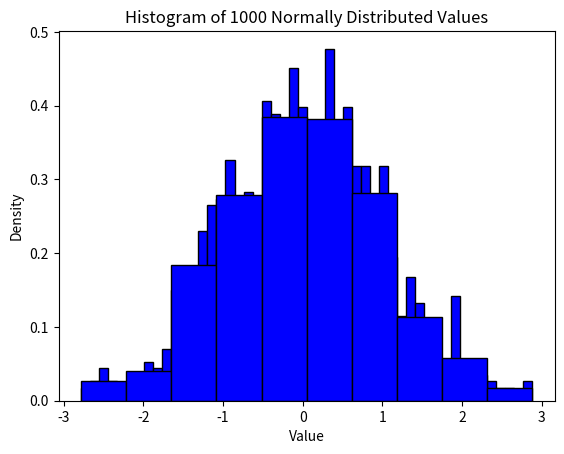

The script that saved this image:
import numpy as np
import matplotlib.pyplot as plt
from random import random
from math import log

CLT_SUM = 20  # amount of numbers from uniform distribution to get a sum of for CLT


def uniform_distribution(n: int):
    return [random() for _ in range(n)]


# Use CLT
def normal_distribution(n: int):
    return [(sum(uniform_distribution(CLT_SUM)) - CLT_SUM / 2) / (CLT_SUM / 12) ** 0.5 for _ in range(n)]  # normalized


def get_interval_frequencies(data: list[float], num_bins: int) -> list[float]:
    N = len(data)
    max_value = max(data)
    min_value = min(data)
    bin_width = (max_value - min_value) / num_bins

    count_bins = [0] * num_bins

    for x in data:
        bin_ind = int((x - min_value) // bin_width)
        bin_ind -= int(bin_ind == num_bins)  # correct for max_value
        count_bins[bin_ind] += 1

    return [count / (N * bin_width) for count in count_bins]


def get_histogram_edges(data: list[float], num_bins: int):
    max_value = max(data)
    min_value = min(data)
    bin_width = (max_value - min_value) / num_bins
    return [min_value + i * bin_width for i in range(num_bins + 1)]


def model_histogram(x: list[float], y: list[float], width):
    print(x)
    print(y)
    plt.bar(x, y, width=width, align='edge', color='b', edgecolor='black')

# REWRITE THIS SHIT


# def show_histo(data: list[float], num_bins: int):
#     N = len(data)  # number of RV
#     len_bin = (max(data) - min(data)) / num_bins  # length of single bin
#     i = min(data)
#     arr_bins = [[i, i := (i + len_bin)] for _ in range(num_bins)]  # array of intervals [start; end]
#     arr_bins[-1][1] = max(data)  # eliminate error (python can't calculate precisely)
#     # print(arr_bins)

#     # Frequency calculation
#     arr_heights = []
#     bin_ind = 0
#     count = 0
#     data_sorted = sorted(data)
#     i = 0
#     while i < N:
#         if data_sorted[i] > arr_bins[bin_ind][1]:
#             arr_heights.append(count / (N * len_bin))
#             bin_ind += 1
#             count = 0
#             continue
#         count += 1
#         i += 1
#     else:
#         arr_heights.append(count / (N * len_bin))

#     # arr_heights and arr_bins alignment
#     for _ in range(len(arr_bins) - len(arr_heights)):
#         arr_heights.append(0)

#     # print(len(arr_bins))
#     # print(len(arr_heights))
#     # print(data_sorted)
#     print(arr_heights)

#     bin_starts = [b[0] for b in arr_bins]  # x positions
#     bin_widths = [len_bin for b in arr_bins]  # Widths
#     plt.bar(bin_starts, arr_heights, width=bin_widths, align='edge', color='b', edgecolor='black')
#     # plt.show()


def model_histogram_by_bins(data: list[float], num_bins: int):
    # DO SOMETHING WITH THE REPEATING CODE!
    max_value = max(data)
    min_value = min(data)
    bin_width = (max_value - min_value) / num_bins

    freqs = get_interval_frequencies(data, num_bins)
    starts = get_histogram_edges(data, num_bins)
    starts.pop() # omit the most right edge
    model_histogram(starts, freqs, bin_width)


def model_histogram_with_stetgers(data: list[float]):
    num_bins = int(1 + log(len(data), 2))
    model_histogram_by_bins(data, num_bins)


# def show_histo_with_stetgers(data: list[float]):
#     num_bins = int(1 + log(len(data), 2))
#     show_histo(data, num_bins)


if __name__ == '__main__':
    N = 1000

    plt.xlabel('Value')
    plt.ylabel('Density')
    plt.title(f'Histogram of {N} Normally Distributed Values')

    # arr = uniform_distribution(N)
    # show_histo(arr, 10)

    arr = normal_distribution(N)
    model_histogram_by_bins(arr, 50)
    plt.show()

    model_histogram_with_stetgers(arr)
    plt.show()
